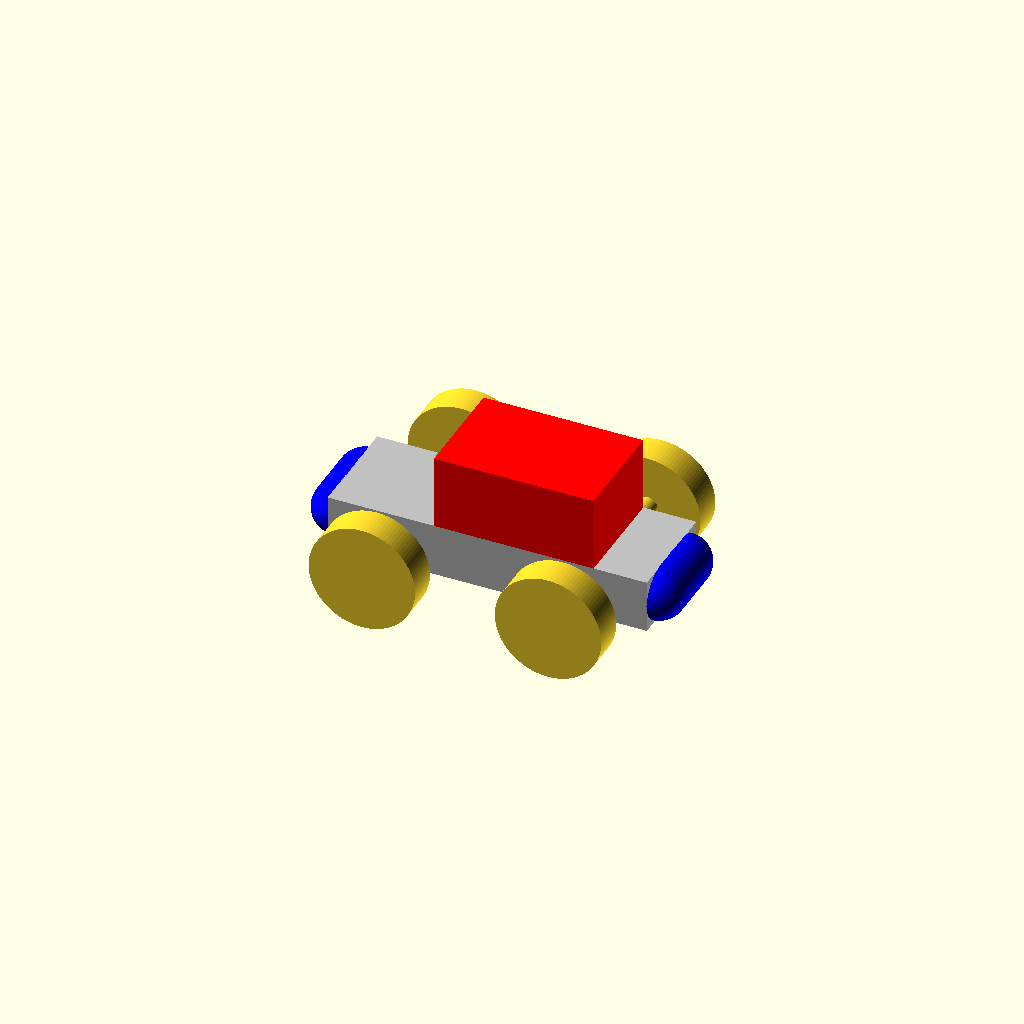
Cell 1: rendered with the file's own defaults.
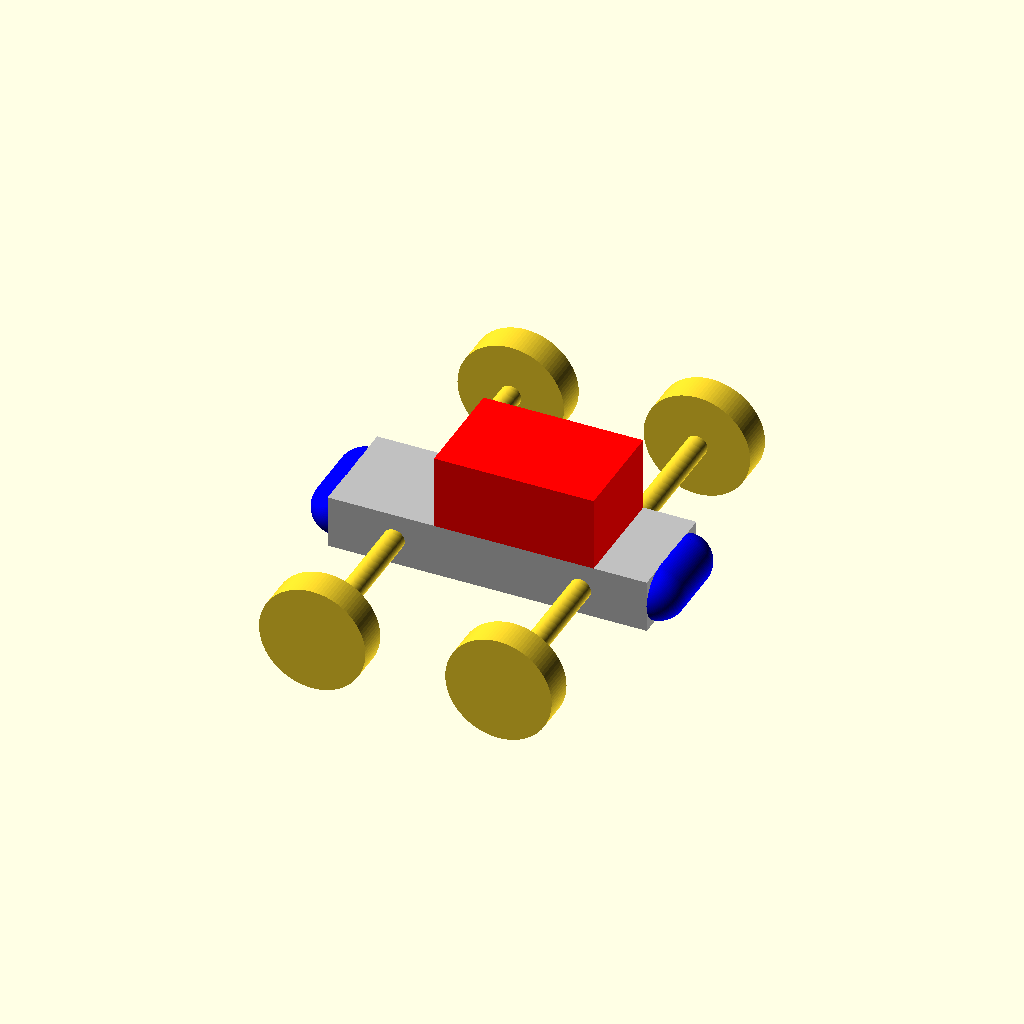
Cell 2: track = 80 (everything else at default).
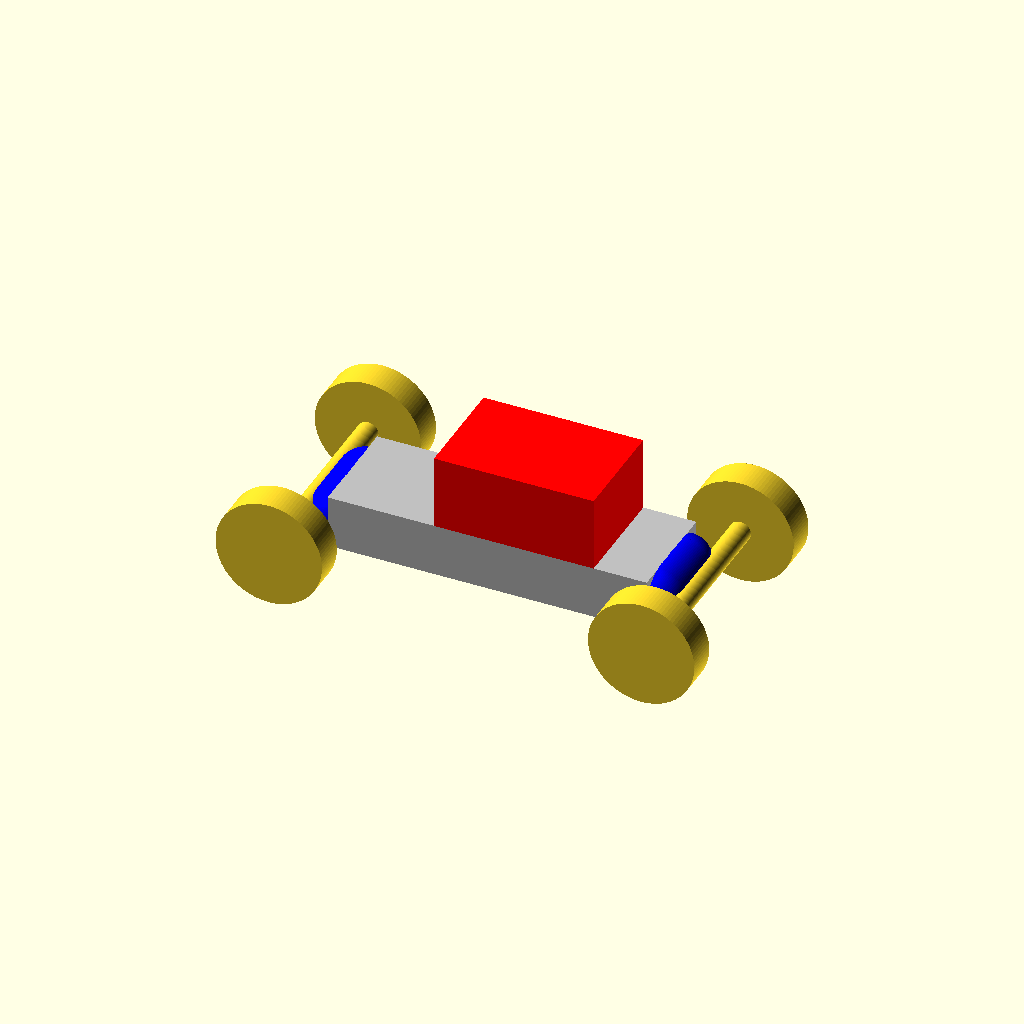
Cell 3 — wheelbase set to 70, the other parameters unchanged.
One fixed orthographic camera (rotation 55°, 0°, 25°; colour scheme Cornfield) for every cell.
Source of the model, tutorial/chapter9/chapter9-part1-1-car.scad:
use <self/vehicle_parts.scad>

// Variables
track = 40;
wheelbase = 35;

// Body
body();

// Front left wheel 
translate([-wheelbase/2,-track/2,0])
    simple_wheel();
 // Front right wheel 
translate([-wheelbase/2,track/2,0])
    simple_wheel();
// Rear left wheel 
translate([wheelbase/2,-track/2,0])
    simple_wheel();
// Rear right wheel 
translate([wheelbase/2,track/2,0])
    simple_wheel();
    
// Front axle 
translate([-wheelbase/2,0,0])
    axle(track=track); 
// Rear axle 
translate([wheelbase/2,0,0])
    axle(track=track);
Customizer parameters (derived from the source; name, type, default, range or options):
track: number, default 40
wheelbase: number, default 35
